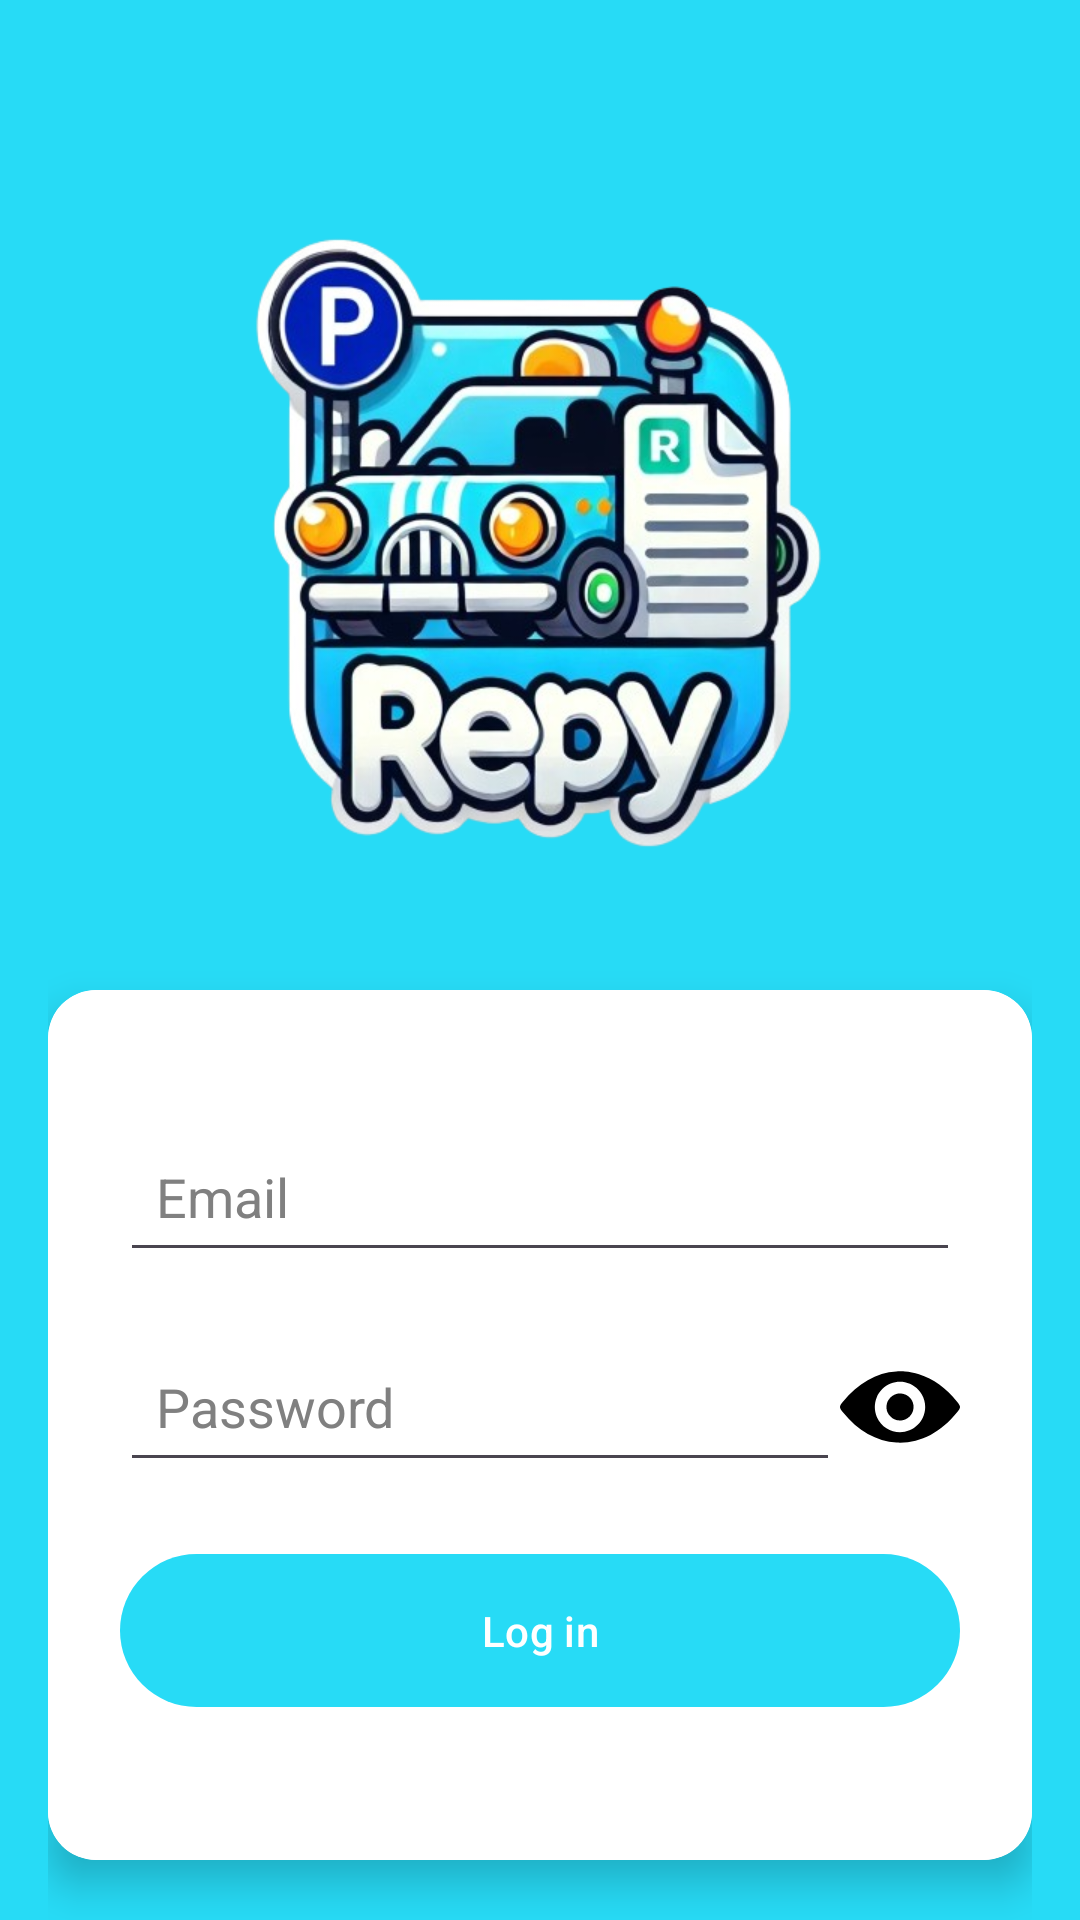

The Android layout XML behind this screen, and the referenced resources:
<!-- AndroidManifest.xml: application theme Theme.Repy -->
<!-- res/layout/activity_login.xml -->
<RelativeLayout xmlns:android="http://schemas.android.com/apk/res/android"
    xmlns:app="http://schemas.android.com/apk/res-auto"
    xmlns:tools="http://schemas.android.com/tools"
    android:id="@+id/sign_up"
    android:layout_width="match_parent"
    android:layout_height="match_parent"
    android:background="@color/light_blue"
    tools:context=".Views.LoginActivity">

    <LinearLayout
        android:layout_width="match_parent"
        android:layout_height="wrap_content"
        android:orientation="vertical"
        android:paddingStart="16dp"
        android:paddingEnd="16dp">

        <ImageView
            android:id="@+id/app_logo"
            android:layout_width="250dp"
            android:layout_height="250dp"
            android:layout_marginTop="60dp"
            android:layout_gravity="center"
            android:contentDescription="App Logo"
            android:src="@drawable/ic_logo"
            android:layout_centerHorizontal="true" />

        <androidx.cardview.widget.CardView
            android:layout_width="match_parent"
            android:layout_height="wrap_content"
            android:layout_marginTop="20dp"
            android:layout_marginBottom="20dp"
            app:cardCornerRadius="16dp"
            app:cardElevation="8dp">

            <LinearLayout
                android:layout_width="match_parent"
                android:layout_height="match_parent"
                android:orientation="vertical"
                android:padding="24dp"
                android:background="@color/white">

                <EditText
                    android:layout_width="match_parent"
                    android:layout_height="50dp"
                    android:id="@+id/login_email"
                    android:layout_marginTop="20dp"
                    android:padding="12dp"
                    android:hint="Email"
                    android:drawablePadding="8dp"
                    android:textColor="@color/black"
                    android:textColorHint="@color/gray" />

                
                <LinearLayout
                    android:layout_width="match_parent"
                    android:layout_height="50dp"
                    android:orientation="horizontal"
                    android:gravity="center_vertical"
                    android:layout_marginTop="20dp">

                    <EditText
                        android:layout_width="0dp"
                        android:layout_height="match_parent"
                        android:id="@+id/login_password"
                        android:layout_weight="1"
                        android:padding="12dp"
                        android:hint="Password"
                        android:inputType="textPassword"
                        android:drawablePadding="8dp"
                        android:textColor="@color/black"
                        android:textColorHint="@color/gray" />

                    <ImageButton
                        android:id="@+id/show_password_button"
                        android:layout_width="40dp"
                        android:layout_height="40dp"
                        android:padding="8dp"
                        android:background="?attr/selectableItemBackgroundBorderless"
                        android:src="@drawable/ic_show_pass"
                        android:contentDescription="Show Password" />
                </LinearLayout>

                
                <com.google.android.material.button.MaterialButton
                    android:id="@+id/logIn_button"
                    android:layout_width="match_parent"
                    android:layout_height="wrap_content"
                    android:layout_marginTop="20dp"
                    android:text="Log in"
                    android:textColor="@color/white"
                    app:backgroundTint="@color/light_blue"
                    android:padding="16dp"
                    android:elevation="4dp" />

                <com.google.android.material.textview.MaterialTextView
                    android:layout_width="wrap_content"
                    android:layout_height="wrap_content"
                    android:id="@+id/signUpRedirectText"
                    android:text="Don't have a user? Sign Up"
                    android:layout_gravity="center"
                    android:padding="8dp"
                    android:layout_marginTop="10dp"
                    android:textSize="18sp"
                    android:textColor="@color/light_blue" />
            </LinearLayout>
        </androidx.cardview.widget.CardView>
    </LinearLayout>
</RelativeLayout>
<!-- resources referenced by this layout -->
<resources>
  <color name="black">#FF000000</color>
  <color name="gray">#808080</color>
  <color name="light_blue">#27DBF6</color>
  <color name="white">#FFFFFFFF</color>
  <!-- drawable ic_logo: png bitmap (drawable, 269801 bytes) -->
  <!-- drawable ic_show_pass (drawable) -->
  <?xml version="1.0" encoding="utf-8"?>
  <vector xmlns:android="http://schemas.android.com/apk/res/android"
      android:width="40.000000dp"
      android:height="40.000000dp"
      android:viewportWidth="512.000000"
      android:viewportHeight="512.000000">
  
      <group
          android:translateY="512.000000"
          android:scaleX="0.100000"
          android:scaleY="-0.100000">
          <path
              android:fillColor="#000000"
              android:strokeWidth="1"
              android:pathData="M2404 4080 c-846 -49 -1644 -502 -2280 -1294 -166 -207 -166 -244 1 -453 635 -793 1436 -1245 2286 -1292 961 -52 1870 402 2585 1293 166 207 166 244 -1 453 -464 579 -1016 977 -1626 1172 -190 61 -419 105 -599 116 -196 11 -238 12 -366 5z m368 -466 c287 -54 563 -250 713 -505 180 -308 199 -680 51 -995 -58 -123 -114 -203 -209 -301 -535 -551 -1446 -383 -1756 324 -112 255 -114 567 -5 833 105 259 334 485 595 588 198 78 396 96 611 56z" />
          <path
              android:fillColor="#000000"
              android:strokeWidth="1"
              android:pathData="M2455 3130 c-163 -35 -307 -136 -389 -274 -61 -101 -81 -176 -80 -296 0 -116 11 -163 57 -260 43 -89 167 -213 258 -257 321 -155 694 3 810 342 33 97 34 249 2 350 -73 231 -285 392 -528 401 -49 2 -108 -1 -130 -6z" />
      </group>
  </vector>
  <style name="Theme.Repy" parent="Base.Theme.Repy" />
  <style name="Base.Theme.Repy" parent="Theme.Material3.DayNight.NoActionBar">
          
          
      </style>
</resources>
